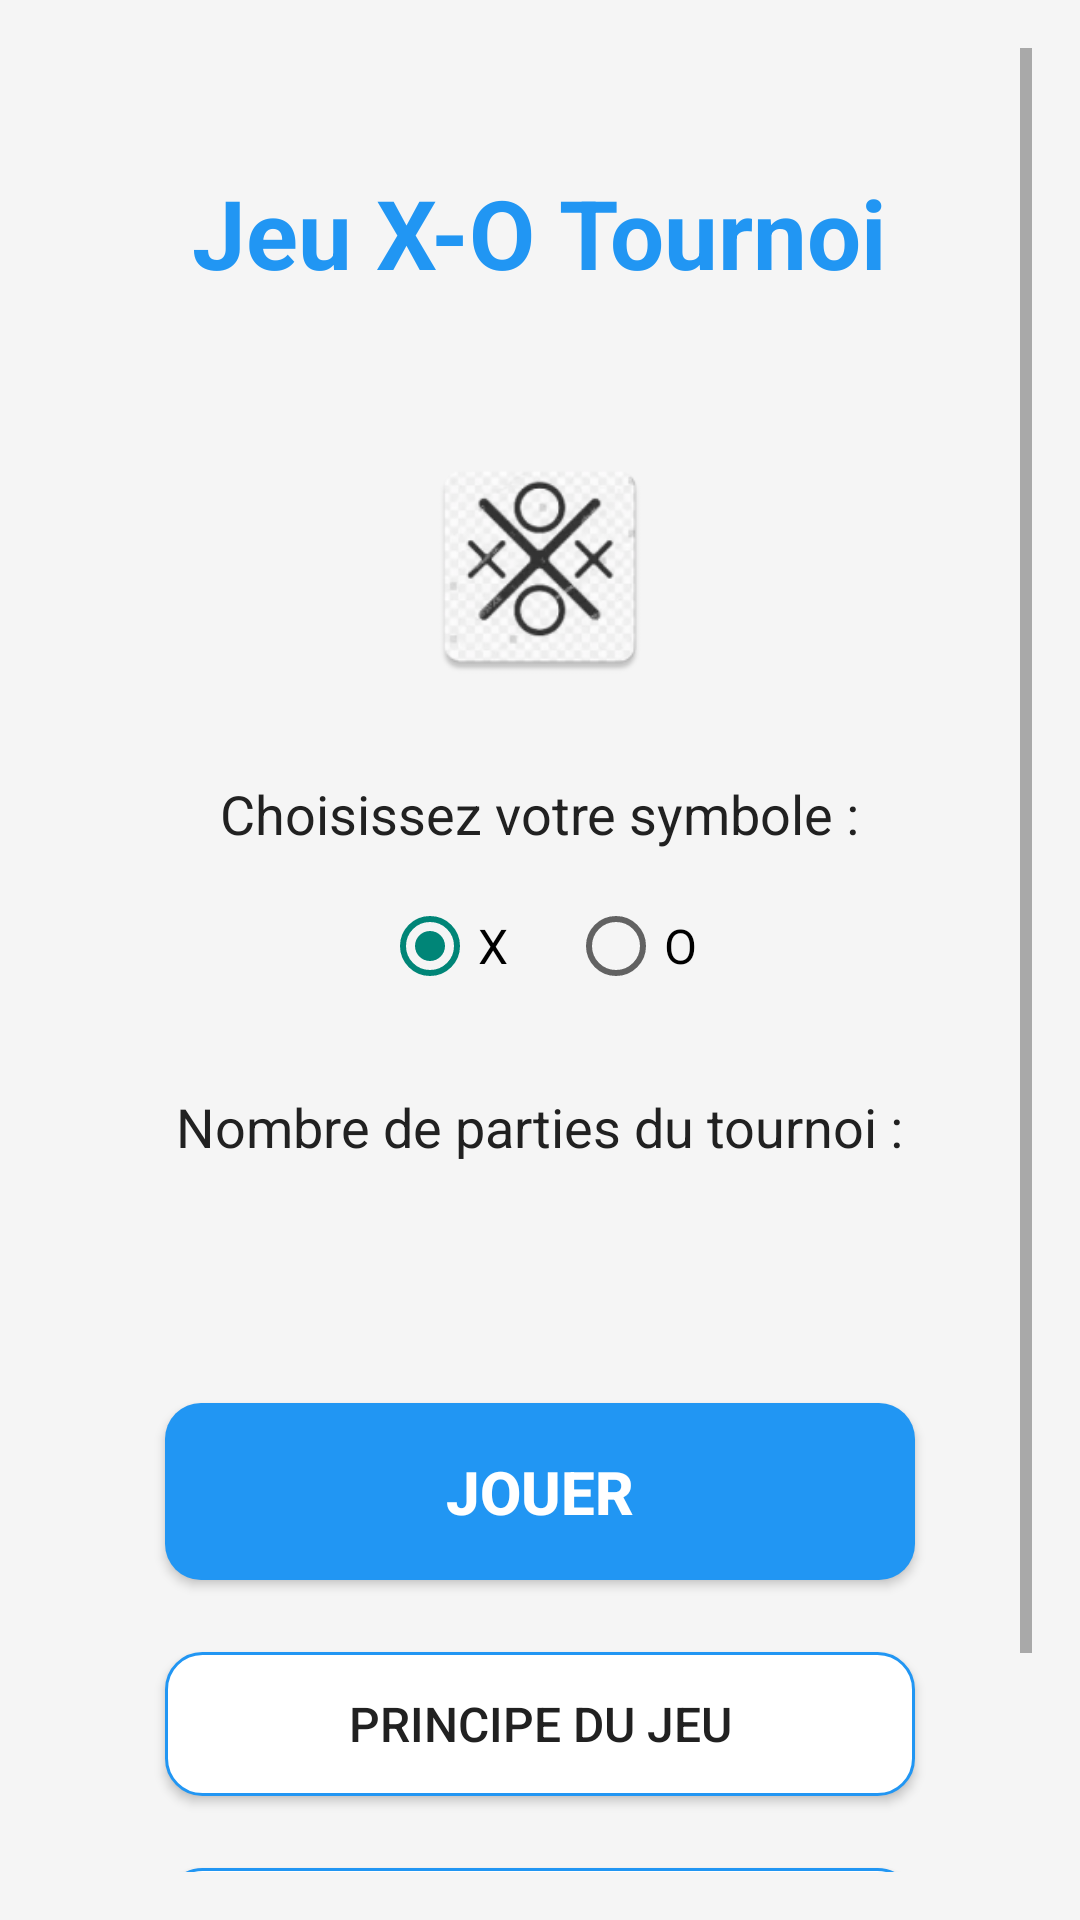

Android layout source for this screen:
<!-- AndroidManifest.xml: application theme Theme.AppCompat.Light.DarkActionBar -->
<!-- res/layout/activity_main.xml -->
<?xml version="1.0" encoding="utf-8"?>
<ScrollView xmlns:android="http://schemas.android.com/apk/res/android"
    android:layout_width="match_parent"
    android:layout_height="match_parent"
    android:padding="16dp"
    android:background="#F5F5F5">

    <LinearLayout
        android:layout_width="match_parent"
        android:layout_height="wrap_content"
        android:orientation="vertical"
        android:gravity="center_horizontal">

        
        <TextView
            android:id="@+id/titleText"
            android:layout_width="wrap_content"
            android:layout_height="wrap_content"
            android:text="Jeu X-O Tournoi"
            android:textSize="32sp"
            android:textStyle="bold"
            android:textColor="#2196F3"
            android:layout_marginTop="40dp"
            android:layout_marginBottom="50dp" />

        
        <ImageView
            android:layout_width="80dp"
            android:layout_height="80dp"
            android:src="@mipmap/ic_launcher"
            android:layout_marginBottom="30dp"
            android:contentDescription="Icône de l'application X-O" />

        
        <TextView
            android:layout_width="wrap_content"
            android:layout_height="wrap_content"
            android:text="Choisissez votre symbole :"
            android:textSize="18sp"
            android:textColor="#212121"
            android:layout_marginBottom="16dp" />

        <RadioGroup
            android:id="@+id/symbolRadioGroup"
            android:layout_width="wrap_content"
            android:layout_height="wrap_content"
            android:orientation="horizontal"
            android:layout_marginBottom="32dp">

            <RadioButton
                android:id="@+id/radioX"
                android:layout_width="wrap_content"
                android:layout_height="wrap_content"
                android:text="X"
                android:textSize="16sp"
                android:checked="true" />

            <RadioButton
                android:id="@+id/radioO"
                android:layout_width="wrap_content"
                android:layout_height="wrap_content"
                android:text="O"
                android:textSize="16sp"
                android:layout_marginLeft="20dp" />

        </RadioGroup>

        
        <TextView
            android:layout_width="wrap_content"
            android:layout_height="wrap_content"
            android:text="Nombre de parties du tournoi :"
            android:textSize="18sp"
            android:textColor="#212121"
            android:layout_marginBottom="16dp" />

        <Spinner
            android:id="@+id/gamesSpinner"
            android:layout_width="200dp"
            android:layout_height="wrap_content"
            android:layout_marginBottom="40dp"
            android:background="@drawable/spinner_background"
            android:padding="12dp" />

        
        <Button
            android:id="@+id/playButton"
            android:layout_width="250dp"
            android:layout_height="wrap_content"
            android:text="Jouer"
            android:textSize="20sp"
            android:textStyle="bold"
            android:background="@drawable/button_primary"
            android:textColor="#FFFFFF"
            android:layout_marginBottom="24dp"
            android:padding="16dp" />

        
        <Button
            android:id="@+id/rulesButton"
            android:layout_width="250dp"
            android:layout_height="wrap_content"
            android:text="Principe du jeu"
            android:textSize="16sp"
            android:background="@drawable/button_secondary"
            android:textColor="#212121"
            android:layout_marginBottom="24dp"
            android:padding="12dp" />

        
        <Button
            android:id="@+id/scoresButton"
            android:layout_width="250dp"
            android:layout_height="wrap_content"
            android:text="Afficher les scores sauvegardés"
            android:textSize="16sp"
            android:background="@drawable/button_secondary"
            android:textColor="#212121"
            android:layout_marginBottom="40dp"
            android:padding="12dp" />

        


    </LinearLayout>

</ScrollView>
<!-- resources referenced by this layout -->
<resources>
  <!-- drawable button_primary (drawable) -->
  <?xml version="1.0" encoding="utf-8"?>
  <shape xmlns:android="http://schemas.android.com/apk/res/android">
      <solid android:color="@color/primary" />
      <corners android:radius="12dp" />
      <padding android:left="16dp" android:top="8dp" android:right="16dp" android:bottom="8dp" />
  </shape>
  <!-- drawable button_secondary (drawable) -->
  <?xml version="1.0" encoding="utf-8"?>
  <shape xmlns:android="http://schemas.android.com/apk/res/android">
      <solid android:color="@color/white" />
      <stroke android:width="1dp" android:color="@color/primary" />
      <corners android:radius="12dp" />
      <padding android:left="16dp" android:top="8dp" android:right="16dp" android:bottom="8dp" />
  </shape>
  <!-- mipmap ic_launcher: webp bitmap (mipmap-hdpi, 3520 bytes) -->
  <color name="primary">#2196F3</color>
  <color name="white">#FFFFFF</color>
</resources>
